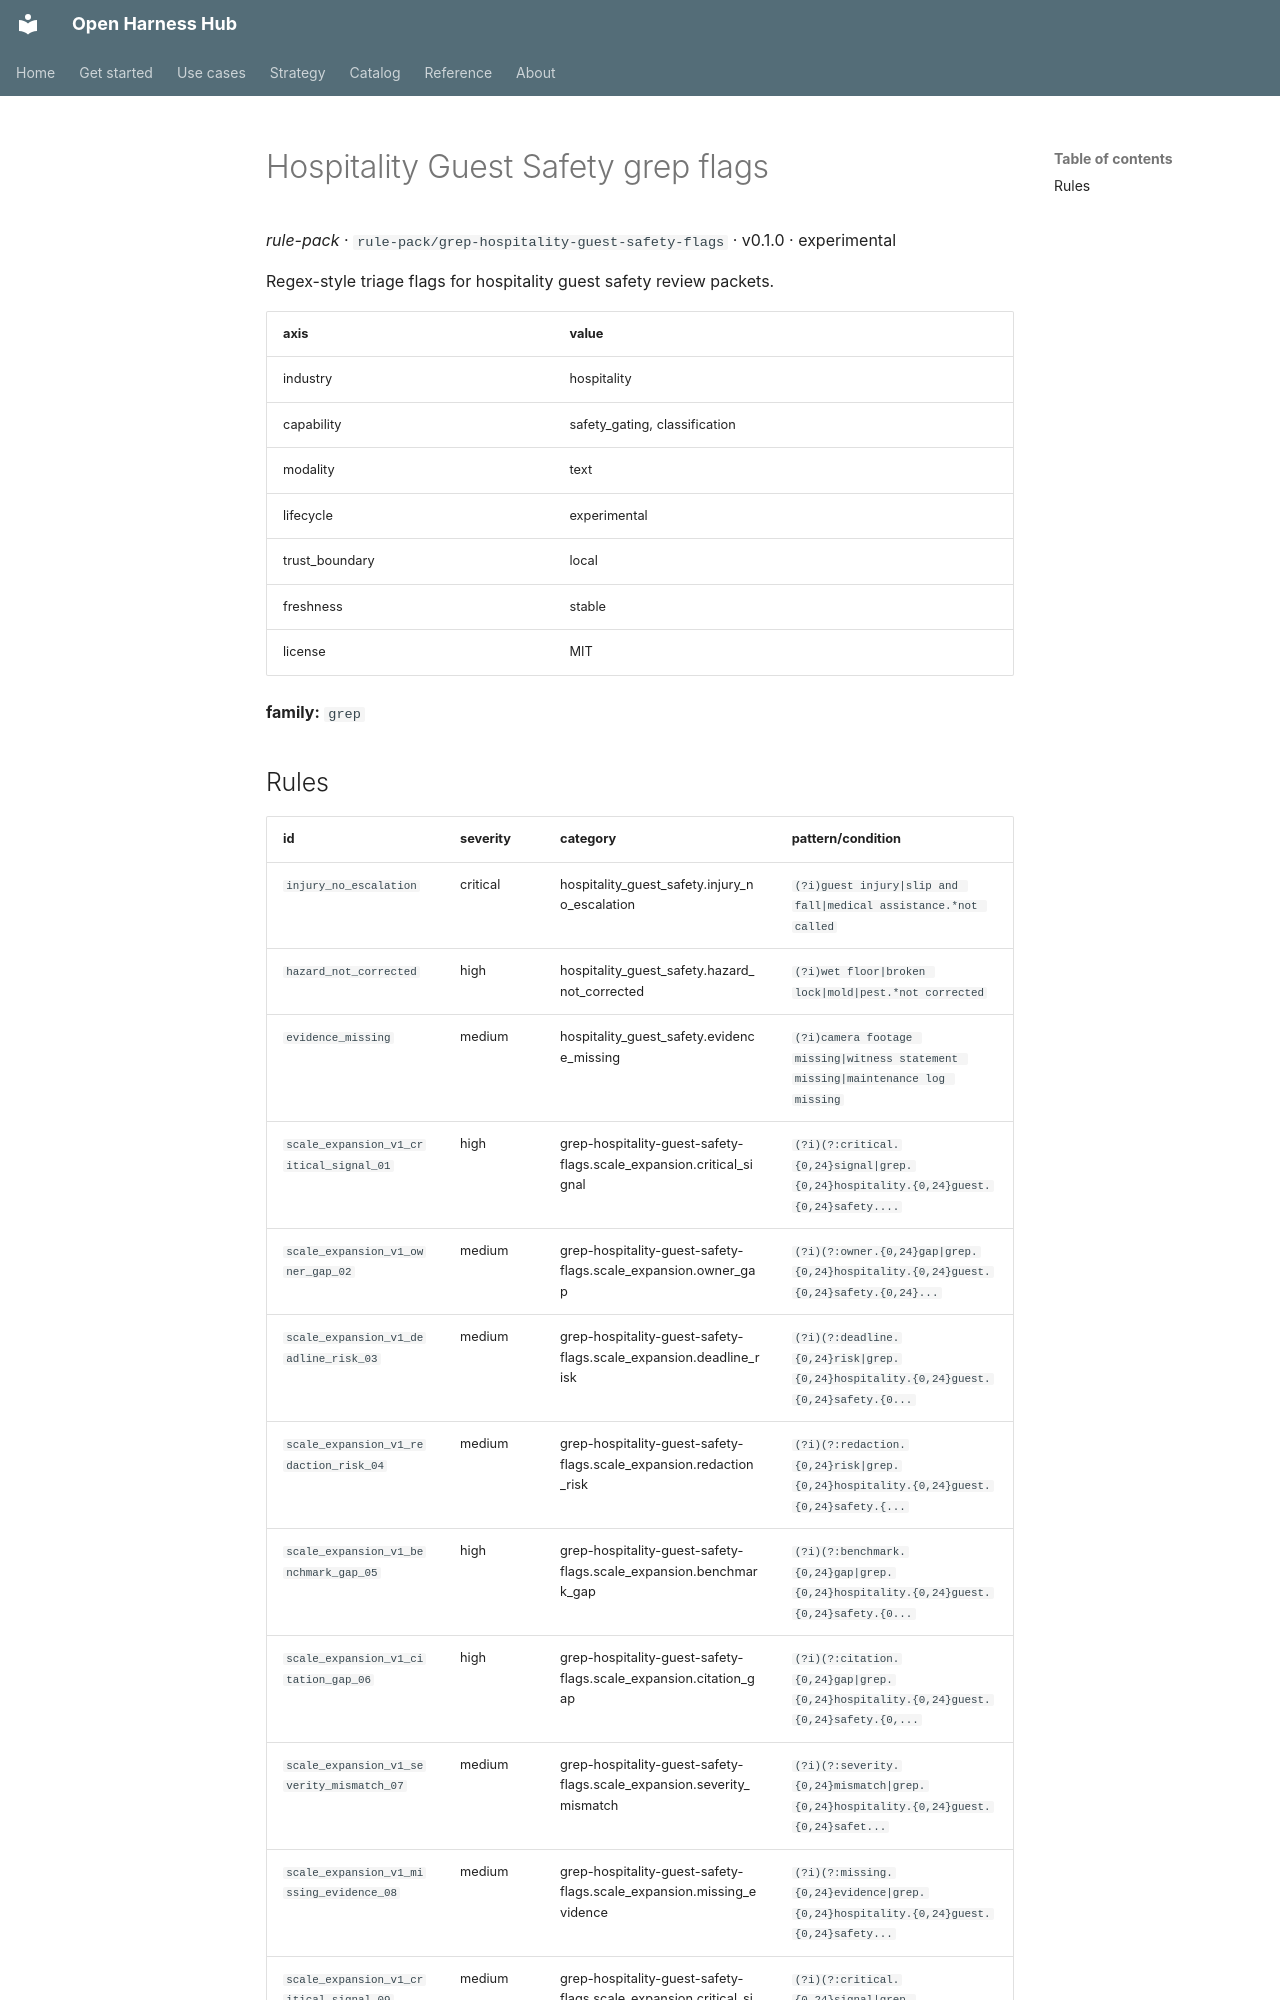

repository: Amarel-Taylor-Scott/open-harness-hub · page: catalog/rule-pack_grep-hospitality-guest-safety-flags/index.html · generator: mkdocs

# Hospitality Guest Safety grep flags

*rule-pack* · `rule-pack/grep-hospitality-guest-safety-flags` · v0.1.0 · experimental

Regex-style triage flags for hospitality guest safety review packets.

| axis | value |
|---|---|
| industry | hospitality |
| capability | safety_gating, classification |
| modality | text |
| lifecycle | experimental |
| trust_boundary | local |
| freshness | stable |
| license | MIT |



**family:** `grep`
